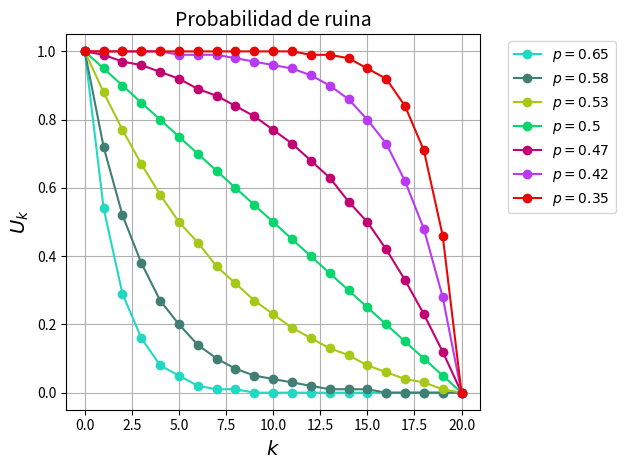

Recreate this plot in Python.
import matplotlib.pyplot as plt
import random

# Prepara datos que servirán para hacer los cálculos y mostrar las gráficas.
ks = [i for i in range(21)]
ps = [0.65, 0.58, 0.53, 0.5, 0.47, 0.42, 0.35]
axes = []
random.seed(1)

# Recorre cada una de las probabilidades para agregar su gráfica.
for p in ps:
    axes.append([])
    # Recorre las ks para hacer la sustitución de valores.
    for k in ks:
        q = 1 - p
        if p != 0.5:
            u_k = round(((q / p) ** k - (q / p) ** 20)/(1 - (q / p) ** 20), 2)
        else:
            u_k = round((20 - k)/(20), 2)
        axes[-1].append(u_k)

# Recorre los valores calculados para generar cada gráfica lintear.
for i in range(len(axes)):
    axe = axes[i]
    color = (random.random(), random.random(), random.random())
    line, = plt.plot(ks, axe, color=color, marker='o')
    line.set_label(f'$p={ps[i]}$')
    plt.legend(bbox_to_anchor=(1.05, 1.0), loc='upper left')

# Establece títulos generales y muestra la gráfica.
plt.title('Probabilidad de ruina', fontsize=14)
plt.ylabel('$U_k$', fontsize=14)
plt.xlabel('$k$', fontsize=14)
plt.tight_layout()
plt.grid(True)
plt.show()